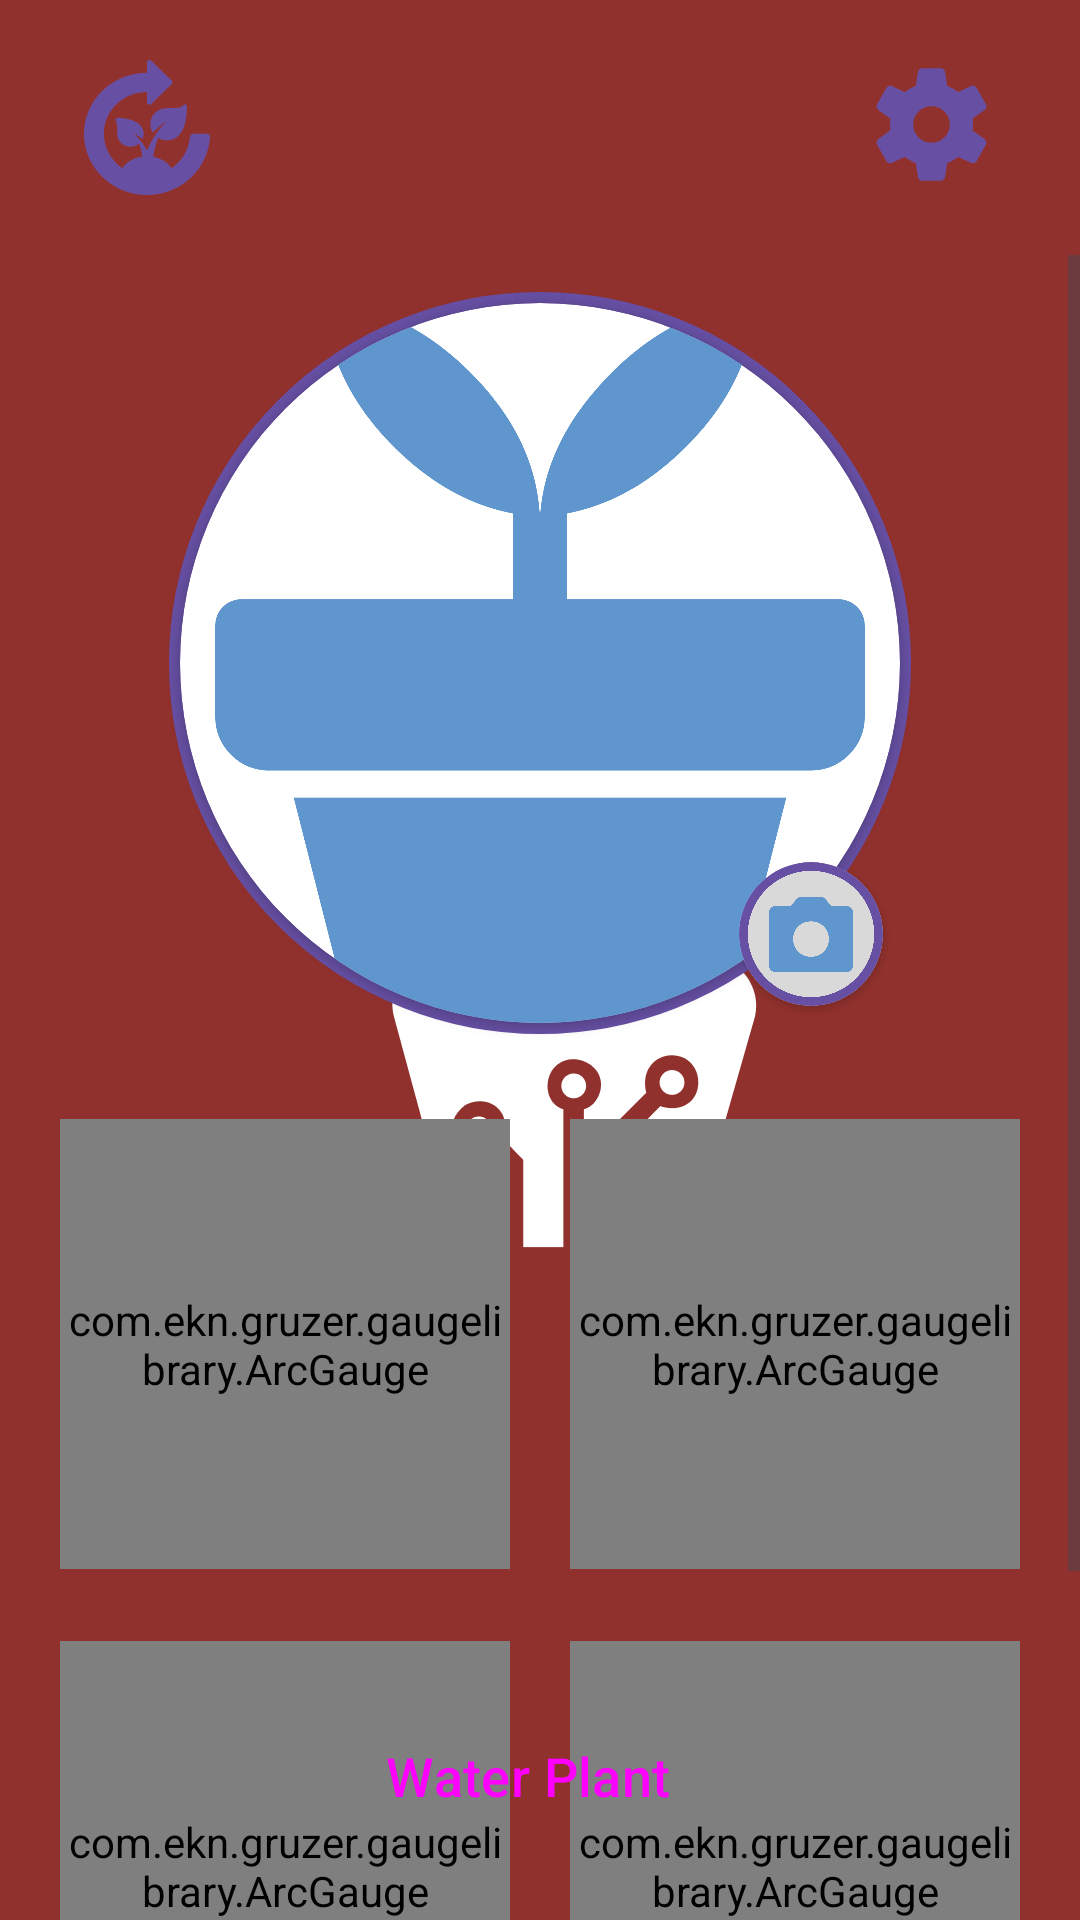

Write the Android layout XML for this screen, with the resource values it uses.
<!-- AndroidManifest.xml: application theme Theme.splashScreen -->
<!-- res/layout/act_main.xml -->
<?xml version="1.0" encoding="utf-8"?>
<androidx.constraintlayout.widget.ConstraintLayout xmlns:android="http://schemas.android.com/apk/res/android"
    xmlns:app="http://schemas.android.com/apk/res-auto"
    xmlns:tools="http://schemas.android.com/tools"
    android:layout_width="match_parent"
    android:layout_height="match_parent"
    tools:context=".ActMain">

    <ImageButton
        android:id="@+id/btn_more_plants"
        android:layout_width="wrap_content"
        android:layout_height="wrap_content"
        android:layout_marginStart="24dp"
        android:layout_marginTop="16dp"
        android:background="@null"
        android:padding="4dp"
        app:layout_constraintStart_toStartOf="parent"
        app:layout_constraintTop_toTopOf="parent"
        app:srcCompat="@drawable/more_plants"
        app:tint="?attr/colorPrimary" />

    <ImageButton
        android:id="@+id/btn_cofig"
        android:layout_width="wrap_content"
        android:layout_height="wrap_content"
        android:layout_marginTop="16dp"
        android:layout_marginEnd="24dp"
        android:background="@null"
        android:padding="3dp"
        app:layout_constraintEnd_toEndOf="parent"
        app:layout_constraintTop_toTopOf="parent"
        app:srcCompat="@drawable/settings"
        app:tint="?attr/colorPrimary" />

    <ScrollView
        android:layout_width="match_parent"
        android:layout_height="0dp"
        android:layout_marginTop="16dp"
        app:layout_constraintBottom_toBottomOf="parent"
        app:layout_constraintEnd_toEndOf="parent"
        app:layout_constraintStart_toStartOf="parent"
        app:layout_constraintTop_toBottomOf="@+id/btn_more_plants">

        <LinearLayout
            android:layout_width="match_parent"
            android:layout_height="wrap_content"
            android:orientation="vertical">

            <androidx.constraintlayout.widget.ConstraintLayout
                android:layout_width="match_parent"
                android:layout_height="match_parent">

                <ImageView
                    android:id="@+id/imageView6"
                    android:layout_width="wrap_content"
                    android:layout_height="wrap_content"
                    app:layout_constraintBottom_toBottomOf="@+id/gaugeFavTemp"
                    app:layout_constraintEnd_toEndOf="@+id/gaugeFavTemp"
                    app:layout_constraintHorizontal_bias="0.5"
                    app:layout_constraintStart_toStartOf="@+id/gaugeFavTemp"
                    app:srcCompat="@drawable/icon_temperatura" />

                <ImageView
                    android:id="@+id/imageView5"
                    android:layout_width="wrap_content"
                    android:layout_height="wrap_content"
                    app:layout_constraintBottom_toBottomOf="@+id/gaugeFavIlum"
                    app:layout_constraintEnd_toEndOf="@+id/gaugeFavIlum"
                    app:layout_constraintHorizontal_bias="0.5"
                    app:layout_constraintStart_toStartOf="@+id/gaugeFavIlum"
                    app:srcCompat="@drawable/icon_iluminacion" />

                <ImageView
                    android:id="@+id/imageView3"
                    android:layout_width="wrap_content"
                    android:layout_height="wrap_content"
                    app:layout_constraintBottom_toBottomOf="@+id/gaugeFavHumA"
                    app:layout_constraintEnd_toEndOf="@+id/gaugeFavHumA"
                    app:layout_constraintHorizontal_bias="0.529"
                    app:layout_constraintStart_toStartOf="@+id/gaugeFavHumA"
                    app:srcCompat="@drawable/icon_aire" />

                <ImageView
                    android:id="@+id/imageView2"
                    android:layout_width="wrap_content"
                    android:layout_height="wrap_content"
                    app:layout_constraintBottom_toBottomOf="@+id/gaugeFavHumS"
                    app:layout_constraintEnd_toEndOf="@+id/gaugeFavHumS"
                    app:layout_constraintHorizontal_bias="0.5"
                    app:layout_constraintStart_toStartOf="@+id/gaugeFavHumS"
                    app:srcCompat="@drawable/icon_humedad" />

                <ImageView
                    android:id="@+id/bordeFotoPrincipal"
                    android:layout_width="0dp"
                    android:layout_height="0dp"
                    android:layout_marginStart="-4dp"
                    android:layout_marginTop="-4dp"
                    android:layout_marginEnd="-4dp"
                    android:layout_marginBottom="-4dp"
                    app:layout_constraintBottom_toBottomOf="@+id/card_view_for_image"
                    app:layout_constraintEnd_toEndOf="@+id/card_view_for_image"
                    app:layout_constraintStart_toStartOf="@+id/card_view_for_image"
                    app:layout_constraintTop_toTopOf="@+id/card_view_for_image"
                    app:srcCompat="@drawable/borde_camara" />

                <androidx.cardview.widget.CardView
                    android:id="@+id/card_view_for_image"
                    android:layout_width="240dp"
                    android:layout_height="240dp"
                    android:layout_marginTop="16dp"
                    app:cardCornerRadius="120dp"
                    app:layout_constraintEnd_toEndOf="parent"
                    app:layout_constraintStart_toStartOf="parent"
                    app:layout_constraintTop_toTopOf="parent">

                    <ImageView
                        android:id="@+id/imgViewPlant"
                        android:layout_width="match_parent"
                        android:layout_height="match_parent"
                        app:layout_constraintBottom_toBottomOf="@+id/iViewPlantaGr"
                        app:layout_constraintEnd_toEndOf="@+id/iViewPlantaGr"
                        app:layout_constraintStart_toStartOf="@+id/iViewPlantaGr"
                        app:layout_constraintTop_toTopOf="@+id/iViewPlantaGr"
                        app:srcCompat="@drawable/planta_defult" />

                </androidx.cardview.widget.CardView>

                <androidx.cardview.widget.CardView
                    android:id="@+id/card_button_foto"
                    android:layout_width="48dp"
                    android:layout_height="48dp"
                    android:layout_marginStart="-54dp"
                    android:layout_marginTop="-54dp"
                    app:cardCornerRadius="24dp"
                    app:layout_constraintStart_toEndOf="@+id/card_view_for_image"
                    app:layout_constraintTop_toBottomOf="@+id/card_view_for_image">

                    <ImageView
                        android:id="@+id/imageView8"
                        android:layout_width="wrap_content"
                        android:layout_height="wrap_content"
                        app:srcCompat="@drawable/borde_camara" />

                    <ImageButton
                        android:id="@+id/btnFoto"
                        android:layout_width="wrap_content"
                        android:layout_height="wrap_content"
                        android:layout_gravity="center"
                        android:background="@null"
                        android:minWidth="48dp"
                        android:minHeight="48dp"
                        app:srcCompat="@drawable/camara" />
                </androidx.cardview.widget.CardView>

                <com.ekn.gruzer.gaugelibrary.ArcGauge
                    android:id="@+id/gaugeFavHumS"
                    android:layout_width="150dp"
                    android:layout_height="150dp"
                    android:layout_marginTop="32dp"
                    app:layout_constraintEnd_toStartOf="@+id/gaugeFavHumA"
                    app:layout_constraintHorizontal_bias="0.5"
                    app:layout_constraintStart_toStartOf="parent"
                    app:layout_constraintTop_toBottomOf="@+id/card_view_for_image" />

                <com.ekn.gruzer.gaugelibrary.ArcGauge
                    android:id="@+id/gaugeFavHumA"
                    android:layout_width="150dp"
                    android:layout_height="150dp"
                    android:layout_marginTop="32dp"
                    app:layout_constraintEnd_toEndOf="parent"
                    app:layout_constraintHorizontal_bias="0.5"
                    app:layout_constraintStart_toEndOf="@+id/gaugeFavHumS"
                    app:layout_constraintTop_toBottomOf="@+id/card_view_for_image" />

                <com.ekn.gruzer.gaugelibrary.ArcGauge
                    android:id="@+id/gaugeFavIlum"
                    android:layout_width="150dp"
                    android:layout_height="150dp"
                    android:layout_marginTop="24dp"
                    android:layout_marginBottom="90dp"
                    app:layout_constraintBottom_toBottomOf="parent"
                    app:layout_constraintEnd_toStartOf="@+id/gaugeFavTemp"
                    app:layout_constraintHorizontal_bias="0.5"
                    app:layout_constraintStart_toStartOf="parent"
                    app:layout_constraintTop_toBottomOf="@+id/imageView2" />

                <com.ekn.gruzer.gaugelibrary.ArcGauge
                    android:id="@+id/gaugeFavTemp"
                    android:layout_width="150dp"
                    android:layout_height="150dp"
                    android:layout_marginTop="24dp"
                    app:layout_constraintEnd_toEndOf="parent"
                    app:layout_constraintHorizontal_bias="0.5"
                    app:layout_constraintStart_toEndOf="@+id/gaugeFavIlum"
                    app:layout_constraintTop_toBottomOf="@+id/gaugeFavHumA" />

            </androidx.constraintlayout.widget.ConstraintLayout>
        </LinearLayout>
    </ScrollView>

    <Button
        android:id="@+id/btnRegar"
        style="@style/Widget.Material3.Button.Icon"
        android:layout_width="wrap_content"
        android:layout_height="wrap_content"
        android:layout_marginBottom="24dp"
        android:text="@string/regar"
        android:textSize="18sp"
        app:icon="@drawable/regadera"
        app:iconSize="24dp"
        app:layout_constraintBottom_toBottomOf="parent"
        app:layout_constraintEnd_toEndOf="parent"
        app:layout_constraintStart_toStartOf="parent" />

</androidx.constraintlayout.widget.ConstraintLayout>
<!-- resources referenced by this layout -->
<resources>
  <!-- drawable borde_camara (drawable) -->
  <?xml version="1.0" encoding="utf-8"?>
  <vector xmlns:android="http://schemas.android.com/apk/res/android"
      android:width="49dp"
      android:height="49dp"
      android:viewportWidth="49"
      android:viewportHeight="49">
      <path
          android:fillColor="#FFD9D9D9"
          android:strokeColor="?attr/colorPrimary"
          android:strokeWidth="3"
          android:pathData="M24.5 1.5A23 23 0 1 0 24.5 47.5 23 23 0 1 0 24.5 1.5z"/>
  </vector>
  <!-- drawable camara (drawable) -->
  <?xml version="1.0" encoding="utf-8"?>
  <vector xmlns:android="http://schemas.android.com/apk/res/android"
      android:width="28dp"
      android:height="25dp"
      android:viewportWidth="28"
      android:viewportHeight="25">
      <path
          android:fillColor="#FF5F96CD"
          android:pathData="M14 19.93c1.68 0 3.1-0.57 4.23-1.7 1.15-1.14 1.72-2.54 1.72-4.2 0-1.7-0.57-3.1-1.71-4.22-1.15-1.12-2.56-1.69-4.24-1.69-1.7 0-3.12 0.57-4.25 1.69s-1.7 2.53-1.7 4.22c0 1.66 0.57 3.06 1.7 4.2 1.13 1.13 2.55 1.7 4.25 1.7ZM2.1 25c-0.56 0-1.05-0.2-1.47-0.63C0.21 23.96 0 23.48 0 22.93V5.1c0-0.53 0.21-1 0.63-1.44 0.42-0.43 0.91-0.64 1.47-0.64h5.14l1.93-2.3c0.19-0.25 0.42-0.43 0.7-0.55C10.15 0.06 10.45 0 10.78 0h6.44c0.33 0 0.63 0.06 0.91 0.17 0.28 0.12 0.51 0.3 0.7 0.56l1.93 2.3h5.14c0.54 0 1.02 0.2 1.45 0.63C27.78 4.1 28 4.57 28 5.1v17.82c0 0.55-0.22 1.04-0.65 1.45C26.92 24.8 26.44 25 25.9 25H2.1Z"/>
  </vector>
  <!-- drawable icon_humedad (drawable) -->
  <?xml version="1.0" encoding="utf-8"?>
  <vector xmlns:android="http://schemas.android.com/apk/res/android"
      android:width="48dp"
      android:height="48dp"
      android:viewportWidth="48"
      android:viewportHeight="48">
      <path
          android:fillColor="#FF1976D2"
          android:pathData="M24 43c-4.4 0-8.17-1.52-11.3-4.58C9.57 35.38 8 31.65 8 27.25c0-2.2 0.42-4.24 1.25-6.13 0.83-1.88 1.98-3.55 3.45-5.02L24 5l11.3 11.1c1.47 1.47 2.62 3.14 3.45 5.02 0.83 1.89 1.25 3.93 1.25 6.13 0 4.37-1.56 8.08-4.67 11.15C32.2 41.47 28.43 43 24 43Zm0-33.8l-9.3 9.15c-1.07 1.07-1.9 2.23-2.52 3.5-0.62 1.27-1 2.65-1.13 4.15h25.9c-0.13-1.5-0.5-2.88-1.13-4.15-0.61-1.27-1.45-2.43-2.52-3.5L24 9.2Z"/>
  </vector>
  <!-- drawable icon_temperatura (drawable) -->
  <?xml version="1.0" encoding="utf-8"?>
  <vector xmlns:android="http://schemas.android.com/apk/res/android"
      android:width="48dp"
      android:height="48dp"
      android:viewportWidth="48"
      android:viewportHeight="48">
      <path
          android:fillColor="#FFCC1F1F"
          android:pathData="M24 42c-2.53 0-4.68-0.88-6.45-2.65-1.77-1.77-2.65-3.92-2.65-6.45 0-1.63 0.4-3.16 1.2-4.57 0.8-1.42 1.9-2.56 3.3-3.43V10.6c0-1.27 0.45-2.35 1.35-3.25C21.65 6.45 22.73 6 24 6s2.35 0.45 3.25 1.35c0.9 0.9 1.35 1.98 1.35 3.25v14.3c1.4 0.87 2.5 2 3.3 3.43 0.8 1.41 1.2 2.94 1.2 4.57 0 2.53-0.88 4.68-2.65 6.45C28.68 41.12 26.53 42 24 42Zm-1.6-22.45h3.2V10.6c0-0.47-0.15-0.85-0.45-1.15C24.85 9.15 24.47 9 24 9c-0.47 0-0.85 0.15-1.15 0.45-0.3 0.3-0.45 0.68-0.45 1.15v8.95Z"/>
  </vector>
  <string name="regar">Water Plant</string>
  <style name="Theme.splashScreen" parent="Theme.Material3.Light.NoActionBar">
          <item name="android:windowBackground">@drawable/splash_img_light</item>
          <item name="android:statusBarColor">@color/rojo</item>
      </style>
  <!-- drawable splash_img_light (drawable) -->
  <?xml version="1.0" encoding="utf-8"?>
  <layer-list xmlns:android="http://schemas.android.com/apk/res/android">
      
      <item android:drawable="@color/rojo"/>
      
      <item>
          <bitmap
              android:gravity="center"
              android:src="@drawable/logo"/>
      </item>
      
  </layer-list>
  <color name="rojo">#91312D</color>
</resources>
